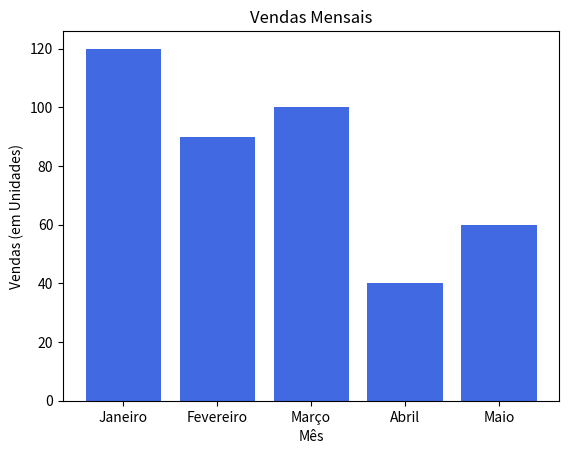

Source code (Python):
import matplotlib.pyplot as plt
#dados
meses = ['Janeiro', 'Fevereiro', 'Março', 'Abril', 'Maio']
vendas = [120, 90, 100, 40, 60]

#Criar Gráfico de Linha
plt.bar(meses, vendas, color = 'royalblue')


# Adicionar rótulos aos eixos
plt.xlabel('Mês')
plt.ylabel('Vendas (em Unidades)')

# Adicionar um título ao gráfico
plt.title('Vendas Mensais')

#Mostrar Gráfico
plt.show()